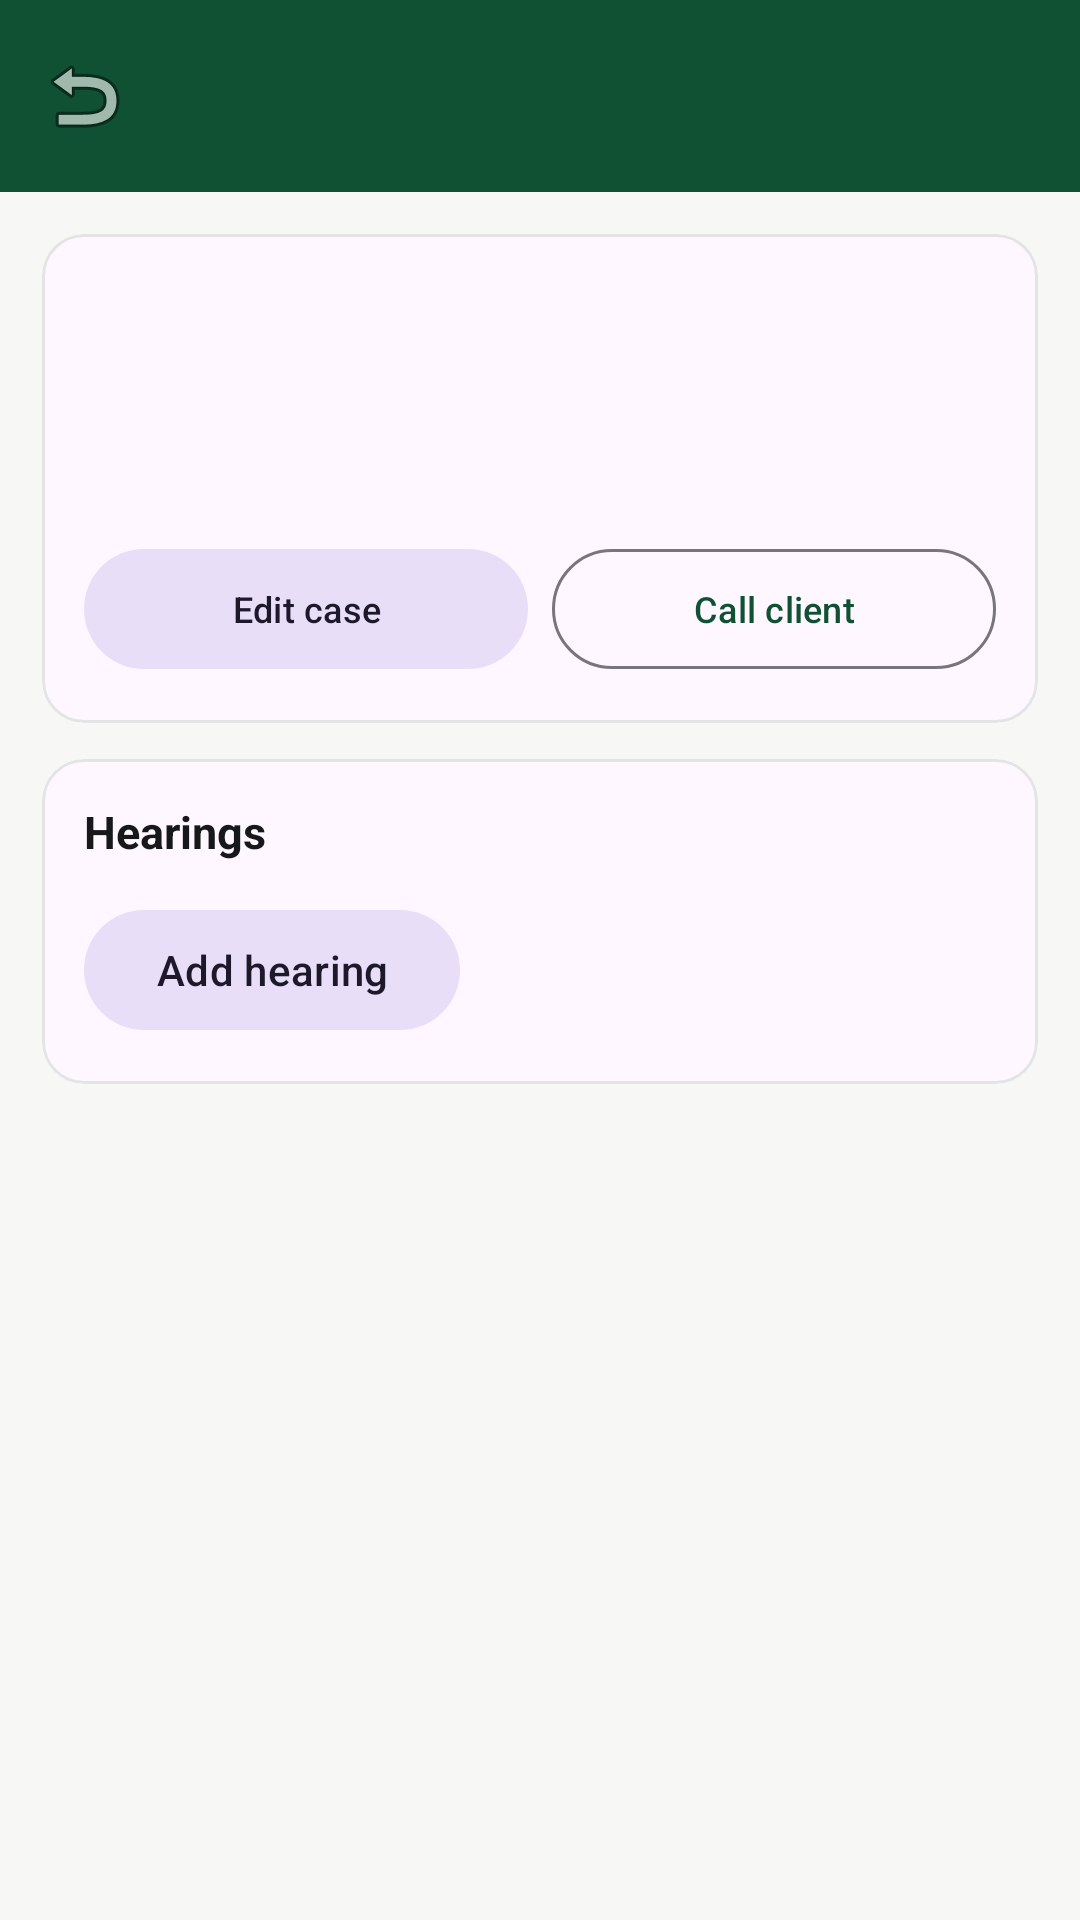

Android layout source for this screen:
<!-- AndroidManifest.xml: application theme Theme.CaseDiary -->
<!-- res/layout/activity_case_detail.xml -->
<?xml version="1.0" encoding="utf-8"?>
<androidx.constraintlayout.widget.ConstraintLayout
    xmlns:android="http://schemas.android.com/apk/res/android"
    xmlns:app="http://schemas.android.com/apk/res-auto"
    android:layout_width="match_parent"
    android:layout_height="match_parent"
    android:background="@color/bg">

    <com.google.android.material.appbar.MaterialToolbar
        android:id="@+id/toolbar"
        android:layout_width="0dp"
        android:layout_height="?attr/actionBarSize"
        android:background="@color/brand"
        app:navigationIcon="@android:drawable/ic_menu_revert"
        app:titleTextColor="@color/white"
        app:layout_constraintTop_toTopOf="parent"
        app:layout_constraintStart_toStartOf="parent"
        app:layout_constraintEnd_toEndOf="parent" />

    <ScrollView
        android:layout_width="0dp"
        android:layout_height="0dp"
        android:fillViewport="true"
        app:layout_constraintTop_toBottomOf="@id/toolbar"
        app:layout_constraintBottom_toBottomOf="parent"
        app:layout_constraintStart_toStartOf="parent"
        app:layout_constraintEnd_toEndOf="parent">

        <LinearLayout
            android:layout_width="match_parent"
            android:layout_height="wrap_content"
            android:orientation="vertical"
            android:padding="14dp">

            <com.google.android.material.card.MaterialCardView style="@style/CardSection">

                <LinearLayout
                    android:layout_width="match_parent"
                    android:layout_height="wrap_content"
                    android:orientation="vertical"
                    android:padding="14dp">

                    <TextView
                        android:id="@+id/ref"
                        android:layout_width="match_parent"
                        android:layout_height="wrap_content"
                        android:textColor="@color/brand"
                        android:textSize="16sp"
                        android:textStyle="bold" />

                    <TextView
                        android:id="@+id/title"
                        android:layout_width="match_parent"
                        android:layout_height="wrap_content"
                        android:layout_marginTop="4dp"
                        android:textColor="@color/text_primary"
                        android:textSize="16sp" />

                    <TextView
                        android:id="@+id/details"
                        android:layout_width="match_parent"
                        android:layout_height="wrap_content"
                        android:layout_marginTop="10dp"
                        android:lineSpacingExtra="3dp"
                        android:textColor="@color/text_secondary"
                        android:textSize="13sp" />

                    <LinearLayout
                        android:layout_width="match_parent"
                        android:layout_height="wrap_content"
                        android:layout_marginTop="12dp"
                        android:orientation="horizontal">

                        <com.google.android.material.button.MaterialButton
                            android:id="@+id/btnEdit"
                            style="@style/Widget.Material3.Button.TonalButton"
                            android:layout_width="0dp"
                            android:layout_height="wrap_content"
                            android:layout_weight="1"
                            android:textSize="12sp"
                            android:text="@string/edit_case" />

                        <Space android:layout_width="8dp" android:layout_height="1dp" />

                        <com.google.android.material.button.MaterialButton
                            android:id="@+id/btnCall"
                            style="@style/Widget.Material3.Button.OutlinedButton"
                            android:layout_width="0dp"
                            android:layout_height="wrap_content"
                            android:layout_weight="1"
                            android:textSize="12sp"
                            android:text="Call client" />
                    </LinearLayout>
                </LinearLayout>
            </com.google.android.material.card.MaterialCardView>

            <com.google.android.material.card.MaterialCardView style="@style/CardSection">

                <LinearLayout
                    android:layout_width="match_parent"
                    android:layout_height="wrap_content"
                    android:orientation="vertical"
                    android:padding="14dp">

                    <TextView style="@style/SectionTitle" android:text="@string/hearings" />

                    <LinearLayout
                        android:id="@+id/hearingList"
                        android:layout_width="match_parent"
                        android:layout_height="wrap_content"
                        android:orientation="vertical" />

                    <com.google.android.material.button.MaterialButton
                        android:id="@+id/btnAddHearing"
                        style="@style/Widget.Material3.Button.TonalButton"
                        android:layout_width="wrap_content"
                        android:layout_height="wrap_content"
                        android:layout_marginTop="8dp"
                        android:text="@string/add_hearing"
                        app:icon="@drawable/ic_add" />
                </LinearLayout>
            </com.google.android.material.card.MaterialCardView>

        </LinearLayout>
    </ScrollView>

</androidx.constraintlayout.widget.ConstraintLayout>
<!-- resources referenced by this layout -->
<resources>
  <color name="bg">#F7F7F5</color>
  <color name="brand">#0F5132</color>
  <color name="text_primary">#16181A</color>
  <color name="text_secondary">#5C6469</color>
  <color name="white">#FFFFFF</color>
  <string name="add_hearing">Add hearing</string>
  <string name="edit_case">Edit case</string>
  <string name="hearings">Hearings</string>
  <style name="CardSection">
          <item name="android:layout_width">match_parent</item>
          <item name="android:layout_height">wrap_content</item>
          <item name="cardCornerRadius">14dp</item>
          <item name="cardElevation">0dp</item>
          <item name="strokeWidth">1dp</item>
          <item name="strokeColor">@color/divider</item>
          <item name="android:layout_marginBottom">12dp</item>
      </style>
  <style name="SectionTitle">
          <item name="android:layout_width">match_parent</item>
          <item name="android:layout_height">wrap_content</item>
          <item name="android:textSize">15sp</item>
          <item name="android:textStyle">bold</item>
          <item name="android:textColor">@color/text_primary</item>
          <item name="android:paddingBottom">4dp</item>
      </style>
  <style name="Theme.CaseDiary" parent="Theme.Material3.Light.NoActionBar">
          <item name="colorPrimary">@color/brand</item>
          <item name="colorOnPrimary">@color/white</item>
          <item name="colorPrimaryContainer">@color/brand_light</item>
          <item name="colorOnPrimaryContainer">@color/brand_dark</item>
          <item name="colorSecondary">@color/accent</item>
          <item name="colorOnSecondary">@color/white</item>
          <item name="android:statusBarColor" tools:targetApi="l">@color/brand_dark</item>
          <item name="android:windowLightStatusBar" tools:targetApi="m">false</item>
      </style>
  <color name="divider">#E3E5E4</color>
  <color name="brand_light">#D7EADF</color>
  <color name="brand_dark">#0A3B24</color>
  <color name="accent">#B58B2A</color>
</resources>
